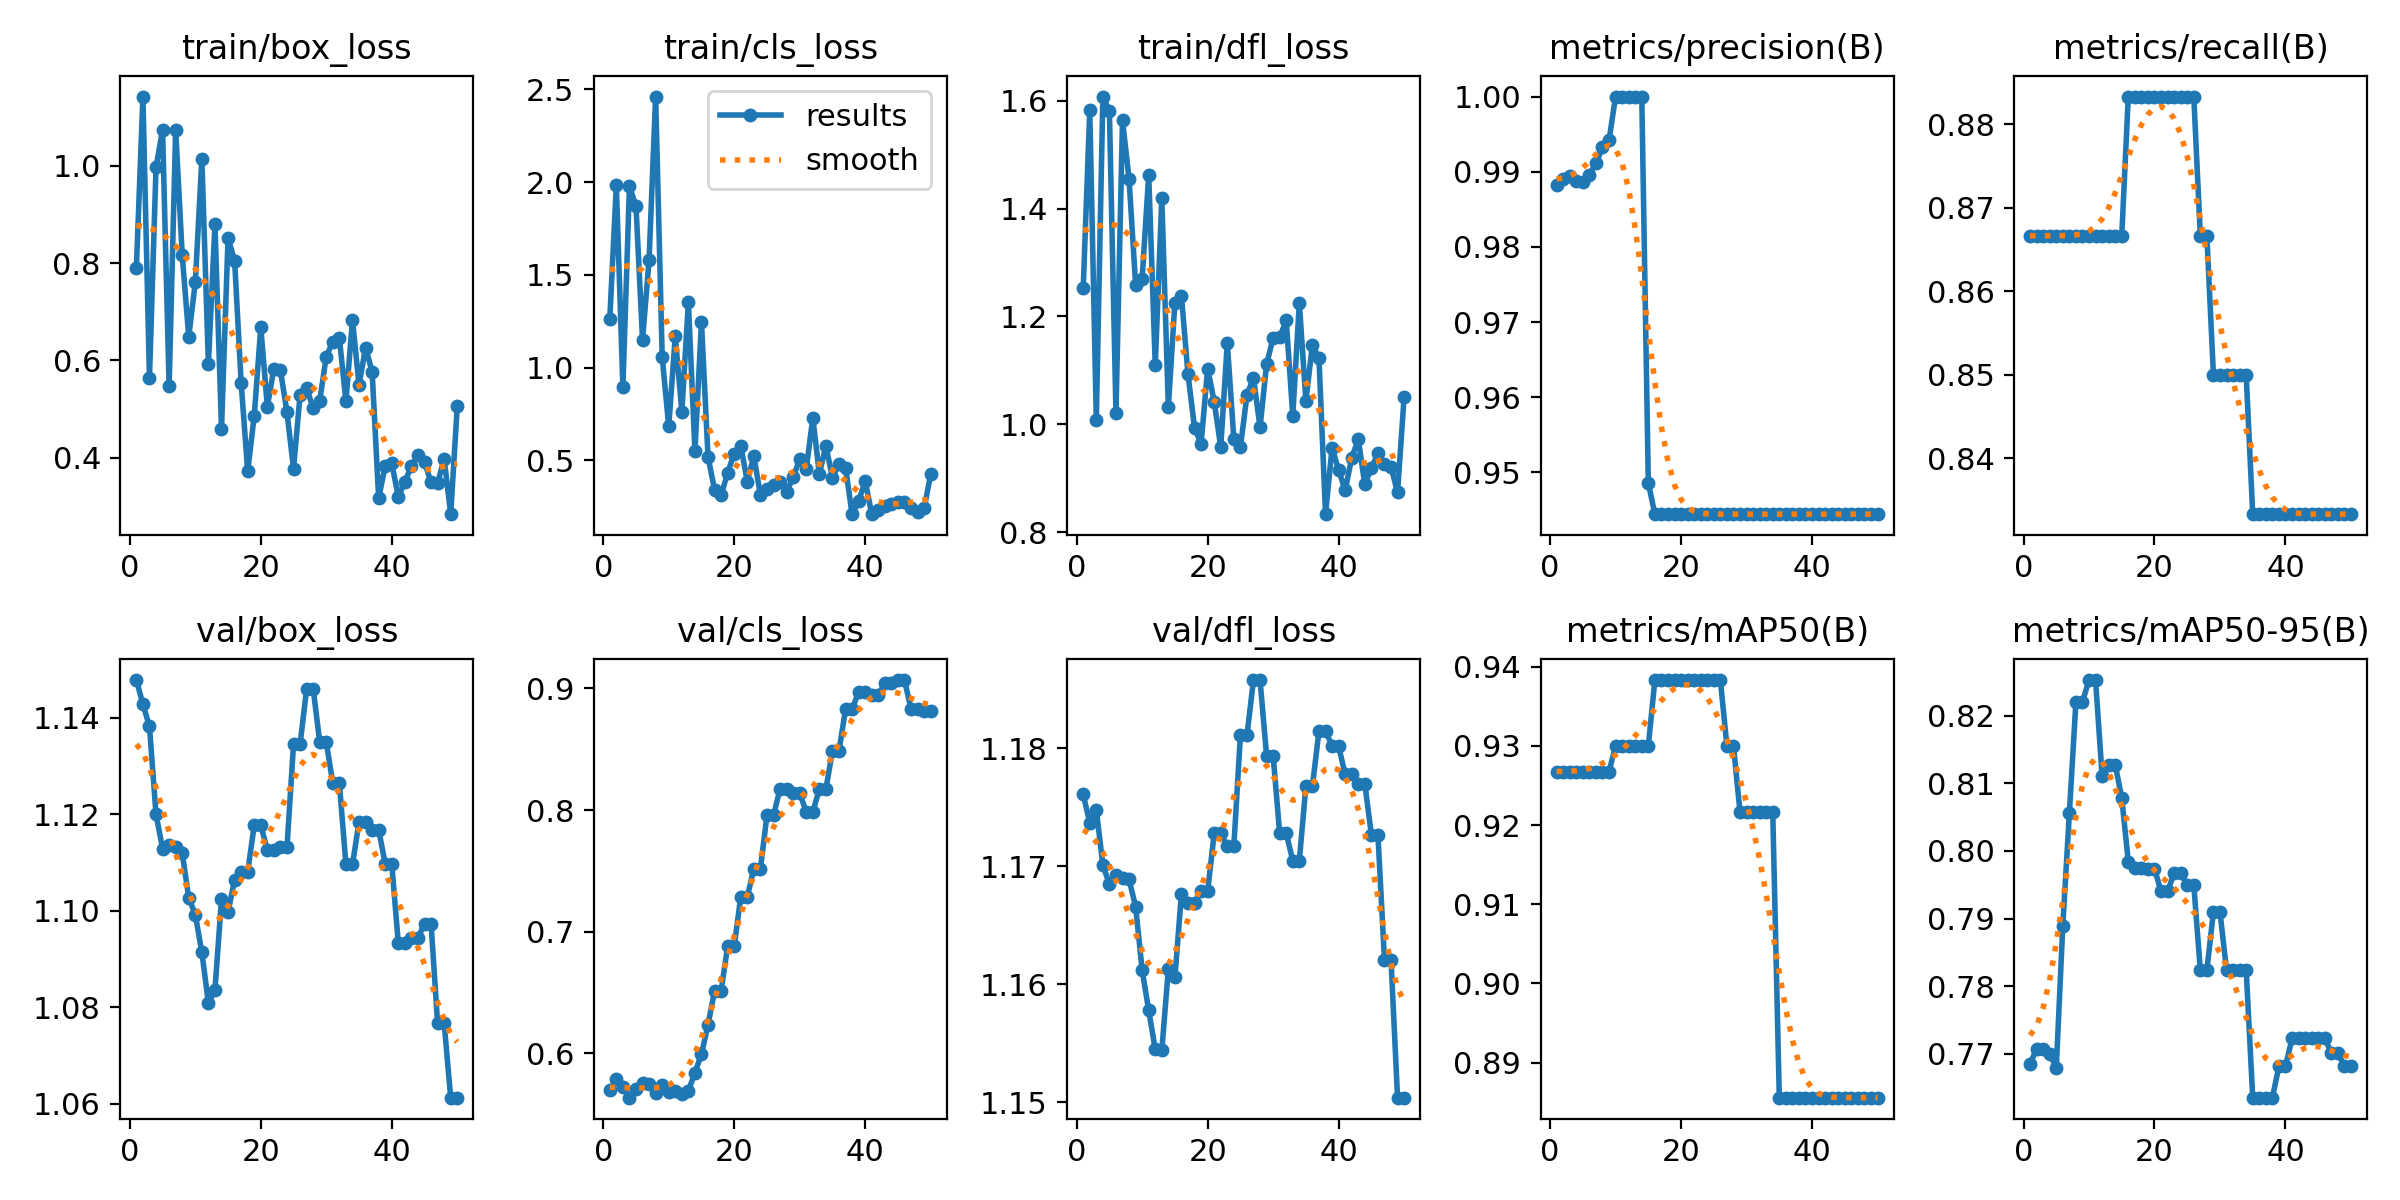

Data behind this chart, as committed beside it:
epoch, train/box_loss, train/cls_loss, train/dfl_loss, metrics/precision(B), metrics/recall(B), metrics/mAP50(B), metrics/mAP50-95(B), val/box_loss, val/cls_loss, val/dfl_loss, lr/pg0, lr/pg1, lr/pg2
1, 0.7898, 1.264, 1.252, 0.9883, 0.8667, 0.9268, 0.7686, 1.148, 0.57, 1.176, 0, 0, 0
2, 1.143, 1.983, 1.583, 0.989, 0.8667, 0.9268, 0.7707, 1.143, 0.5788, 1.174, 1.1664e-06, 1.1664e-06, 1.1664e-06
3, 0.564, 0.8949, 1.008, 0.9895, 0.8667, 0.9268, 0.7707, 1.138, 0.5725, 1.175, 2.2858e-06, 2.2858e-06, 2.2858e-06
4, 0.9971, 1.977, 1.608, 0.9887, 0.8667, 0.9268, 0.77, 1.12, 0.5635, 1.17, 3.3579e-06, 3.3579e-06, 3.3579e-06
5, 1.075, 1.872, 1.581, 0.9887, 0.8667, 0.9268, 0.7679, 1.113, 0.5707, 1.169, 4.383e-06, 4.383e-06, 4.383e-06
6, 0.5469, 1.15, 1.021, 0.9896, 0.8667, 0.9268, 0.789, 1.114, 0.5756, 1.169, 5.3609e-06, 5.3609e-06, 5.3609e-06
7, 1.074, 1.582, 1.564, 0.9911, 0.8667, 0.9268, 0.8055, 1.113, 0.5746, 1.169, 6.2918e-06, 6.2918e-06, 6.2918e-06
8, 0.8174, 2.461, 1.455, 0.9932, 0.8667, 0.9268, 0.822, 1.112, 0.5673, 1.169, 7.1755e-06, 7.1755e-06, 7.1755e-06
9, 0.6485, 1.059, 1.259, 0.9942, 0.8667, 0.9268, 0.822, 1.103, 0.5737, 1.167, 8.012e-06, 8.012e-06, 8.012e-06
10, 0.7608, 0.683, 1.27, 1, 0.8667, 0.93, 0.8253, 1.099, 0.5681, 1.161, 8.8015e-06, 8.8015e-06, 8.8015e-06
11, 1.015, 1.169, 1.463, 1, 0.8667, 0.93, 0.8253, 1.091, 0.5693, 1.158, 9.5438e-06, 9.5438e-06, 9.5438e-06
12, 0.5931, 0.7615, 1.11, 1, 0.8667, 0.93, 0.8111, 1.081, 0.5669, 1.155, 1.0239e-05, 1.0239e-05, 1.0239e-05
13, 0.88, 1.352, 1.419, 1, 0.8667, 0.93, 0.8128, 1.084, 0.569, 1.154, 1.0887e-05, 1.0887e-05, 1.0887e-05
14, 0.4597, 0.5504, 1.032, 1, 0.8667, 0.93, 0.8128, 1.102, 0.5842, 1.161, 1.1488e-05, 1.1488e-05, 1.1488e-05
15, 0.8517, 1.245, 1.226, 0.9486, 0.8667, 0.93, 0.8078, 1.1, 0.5993, 1.161, 1.2042e-05, 1.2042e-05, 1.2042e-05
16, 0.8054, 0.5181, 1.238, 0.9444, 0.8833, 0.9383, 0.7984, 1.106, 0.6234, 1.168, 1.2549e-05, 1.2549e-05, 1.2549e-05
17, 0.5543, 0.3426, 1.093, 0.9444, 0.8833, 0.9383, 0.7975, 1.108, 0.6513, 1.167, 1.3008e-05, 1.3008e-05, 1.3008e-05
18, 0.3721, 0.3108, 0.9931, 0.9444, 0.8833, 0.9383, 0.7975, 1.108, 0.6513, 1.167, 1.3421e-05, 1.3421e-05, 1.3421e-05
19, 0.4865, 0.4344, 0.9639, 0.9444, 0.8833, 0.9383, 0.7974, 1.118, 0.6881, 1.168, 1.3786e-05, 1.3786e-05, 1.3786e-05
20, 0.6683, 0.5368, 1.103, 0.9444, 0.8833, 0.9383, 0.7974, 1.118, 0.6881, 1.168, 1.4104e-05, 1.4104e-05, 1.4104e-05
21, 0.5048, 0.5782, 1.042, 0.9444, 0.8833, 0.9383, 0.794, 1.113, 0.7286, 1.173, 1.4375e-05, 1.4375e-05, 1.4375e-05
22, 0.5832, 0.3857, 0.9578, 0.9444, 0.8833, 0.9383, 0.794, 1.113, 0.7286, 1.173, 1.4599e-05, 1.4599e-05, 1.4599e-05
23, 0.5803, 0.5239, 1.151, 0.9444, 0.8833, 0.9383, 0.7967, 1.113, 0.7519, 1.172, 1.4776e-05, 1.4776e-05, 1.4776e-05
24, 0.4932, 0.3125, 0.9734, 0.9444, 0.8833, 0.9383, 0.7967, 1.113, 0.7519, 1.172, 1.4906e-05, 1.4906e-05, 1.4906e-05
25, 0.3774, 0.3472, 0.9571, 0.9444, 0.8833, 0.9383, 0.795, 1.135, 0.7956, 1.181, 1.4988e-05, 1.4988e-05, 1.4988e-05
26, 0.5298, 0.3659, 1.054, 0.9444, 0.8833, 0.9383, 0.795, 1.135, 0.7956, 1.181, 1.5024e-05, 1.5024e-05, 1.5024e-05
27, 0.543, 0.381, 1.086, 0.9444, 0.8667, 0.93, 0.7824, 1.146, 0.8175, 1.186, 1.5012e-05, 1.5012e-05, 1.5012e-05
28, 0.502, 0.3301, 0.9942, 0.9444, 0.8667, 0.93, 0.7824, 1.146, 0.8175, 1.186, 1.4953e-05, 1.4953e-05, 1.4953e-05
29, 0.5177, 0.4077, 1.111, 0.9444, 0.85, 0.9217, 0.791, 1.135, 0.8138, 1.179, 1.4847e-05, 1.4847e-05, 1.4847e-05
30, 0.6082, 0.507, 1.16, 0.9444, 0.85, 0.9217, 0.791, 1.135, 0.8138, 1.179, 1.4694e-05, 1.4694e-05, 1.4694e-05
31, 0.6388, 0.4511, 1.161, 0.9444, 0.85, 0.9217, 0.7824, 1.126, 0.7984, 1.173, 1.4494e-05, 1.4494e-05, 1.4494e-05
32, 0.6456, 0.7294, 1.193, 0.9444, 0.85, 0.9217, 0.7824, 1.126, 0.7984, 1.173, 1.4247e-05, 1.4247e-05, 1.4247e-05
33, 0.5165, 0.427, 1.016, 0.9444, 0.85, 0.9217, 0.7824, 1.11, 0.8172, 1.171, 1.3953e-05, 1.3953e-05, 1.3953e-05
34, 0.6836, 0.5784, 1.225, 0.9444, 0.85, 0.9217, 0.7824, 1.11, 0.8172, 1.171, 1.3611e-05, 1.3611e-05, 1.3611e-05
35, 0.5497, 0.4063, 1.044, 0.9444, 0.8333, 0.8856, 0.7635, 1.118, 0.8487, 1.177, 1.3222e-05, 1.3222e-05, 1.3222e-05
36, 0.6263, 0.4813, 1.148, 0.9444, 0.8333, 0.8856, 0.7635, 1.118, 0.8487, 1.177, 1.2787e-05, 1.2787e-05, 1.2787e-05
37, 0.5771, 0.4609, 1.122, 0.9444, 0.8333, 0.8856, 0.7635, 1.117, 0.883, 1.181, 1.2304e-05, 1.2304e-05, 1.2304e-05
38, 0.3166, 0.2099, 0.8334, 0.9444, 0.8333, 0.8856, 0.7635, 1.117, 0.883, 1.181, 1.1774e-05, 1.1774e-05, 1.1774e-05
39, 0.3834, 0.2797, 0.9565, 0.9444, 0.8333, 0.8856, 0.7681, 1.11, 0.897, 1.18, 1.1196e-05, 1.1196e-05, 1.1196e-05
40, 0.3887, 0.3895, 0.9156, 0.9444, 0.8333, 0.8856, 0.7681, 1.11, 0.897, 1.18, 1.0572e-05, 1.0572e-05, 1.0572e-05
41, 0.3194, 0.2102, 0.8774, 0.9444, 0.8333, 0.8856, 0.7723, 1.093, 0.895, 1.178, 9.9008e-06, 9.9008e-06, 9.9008e-06
42, 0.3507, 0.2324, 0.9377, 0.9444, 0.8333, 0.8856, 0.7723, 1.093, 0.895, 1.178, 9.1823e-06, 9.1823e-06, 9.1823e-06
43, 0.3828, 0.2522, 0.9723, 0.9444, 0.8333, 0.8856, 0.7723, 1.094, 0.9041, 1.177, 8.4166e-06, 8.4166e-06, 8.4166e-06
44, 0.4058, 0.2625, 0.8885, 0.9444, 0.8333, 0.8856, 0.7723, 1.094, 0.9041, 1.177, 7.6039e-06, 7.6039e-06, 7.6039e-06
45, 0.3917, 0.2758, 0.9192, 0.9444, 0.8333, 0.8856, 0.7723, 1.097, 0.9069, 1.173, 6.744e-06, 6.744e-06, 6.744e-06
46, 0.3492, 0.2735, 0.9459, 0.9444, 0.8333, 0.8856, 0.7723, 1.097, 0.9069, 1.173, 5.8369e-06, 5.8369e-06, 5.8369e-06
47, 0.3473, 0.2419, 0.9263, 0.9444, 0.8333, 0.8856, 0.7702, 1.077, 0.8831, 1.162, 4.8828e-06, 4.8828e-06, 4.8828e-06
48, 0.3981, 0.22, 0.9211, 0.9444, 0.8333, 0.8856, 0.7702, 1.077, 0.8831, 1.162, 3.8815e-06, 3.8815e-06, 3.8815e-06
49, 0.2839, 0.2414, 0.8737, 0.9444, 0.8333, 0.8856, 0.7681, 1.061, 0.8817, 1.15, 2.8332e-06, 2.8332e-06, 2.8332e-06
50, 0.5061, 0.4253, 1.051, 0.9444, 0.8333, 0.8856, 0.7681, 1.061, 0.8817, 1.15, 1.7376e-06, 1.7376e-06, 1.7376e-06
